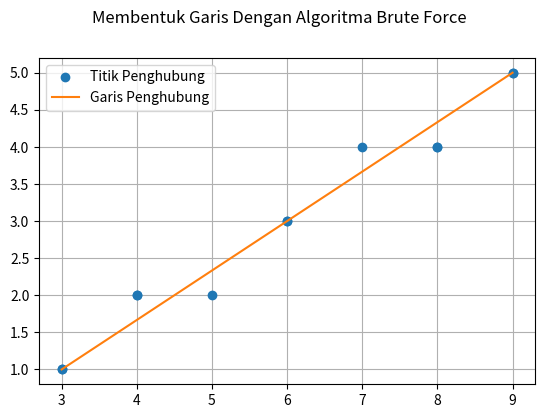

Recreate this plot in Python.
import numpy as np
import matplotlib.pyplot as plt

fig, ax = plt.subplots()
plt.suptitle('Membentuk Garis Dengan Algoritma Brute Force')
plt.subplots_adjust(bottom=0.2)
x = np.array([3,9])
y = np.array([1,5])

m=0
x = np.array([3,9])
y = np.array([1,5])
xline,yline = [],[]
if x[0]==x[1]:
        p = y[0]
        if y[0]>y[1]:
            p = y[1]
        xline = np.append(x,x[0])
        yline = np.append(y,p+1)
elif y[0]==y[1]:
    m = np.Infinity
    p = x[0]
    if x[0]>x[1]:
        p = y[1]
    xline = np.append(x,(x[0])+1)
    yline = np.append(y,y[1])
else:
    if m<1:
        m = (y[1]-y[0])/(x[1]-x[0])
        n = abs(x[1]-x[0])
        x2 = x[0]
        i = 1
        while i <= n+1:
            y2 = y[0]+m*(x2-x[0])
            xline.append(x2)
            yline.append(round(y2))
            x2+=1
            i+=1
        else:
            m = (x[1]-x[0])/(y[1]-y[0])
            n = abs(y[1]-y[0])
            y2 = y[0]
            i = 1
            while i <= n+1:
                x2 = x[0]+m*(y2-y[0])
                yline.append(y2)
                xline.append(round(x2))
                y2+=1
                i+=1
np.array(xline)
np.array(yline)
print('Titik Koordinat: (', x[0], ',',y[0],') (',x[1],',',y[1],')')
print('Titik Penghubung: ',end=' ')
for i in range (len(xline)):
    if i < len(xline)-1:
        print('(',xline[i],',', yline[i],end='),')
    else:
        print('(',xline[i],',',yline[i],end=')')
print()

l0, = ax.plot(xline, yline ,'o') #Menampilkan titik penghubng
l1, = ax.plot(x, y) #Menampilkan garis penghubung

l0.set_label('Titik Penghubung') #Menampilkan keterangan
l1.set_label('Garis Penghubung')
ax.legend()
plt.grid()
plt.show()
